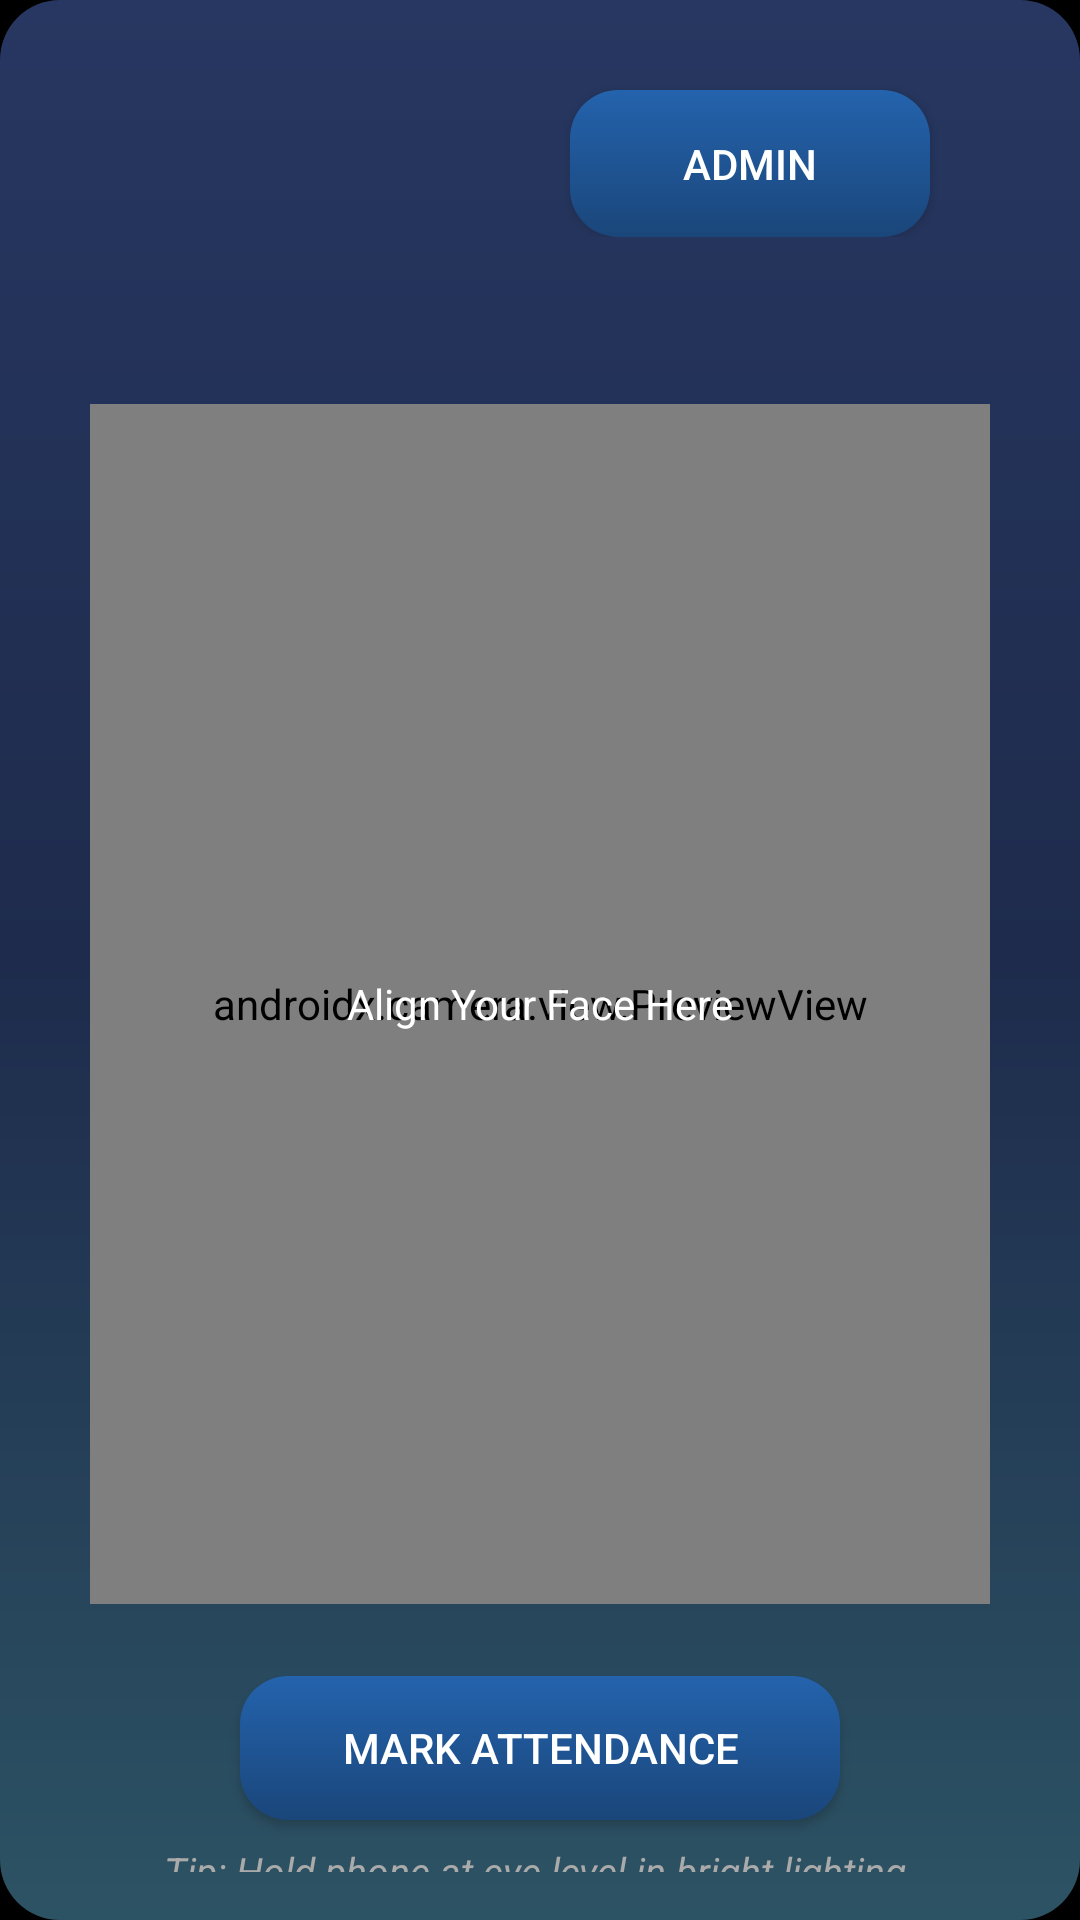

This screen was rendered from an Android layout file. Write that file and the resources it references.
<!-- AndroidManifest.xml: application theme Theme.FaceAttendanceApp -->
<!-- res/layout/activity_main.xml -->
<LinearLayout
    xmlns:android="http://schemas.android.com/apk/res/android"
    xmlns:tools="http://schemas.android.com/tools"
    xmlns:app="http://schemas.android.com/apk/res-auto"
    android:layout_width="match_parent"
    android:layout_height="match_parent"
    android:orientation="vertical"
    android:gravity="center_horizontal"
    android:background="@drawable/gradient_background"
    tools:context=".MainActivity">

    
    <RelativeLayout
        android:layout_width="match_parent"
        android:layout_height="wrap_content"
        android:padding="10dp">

        <androidx.appcompat.widget.AppCompatButton
            android:id="@+id/adminButton"
            android:layout_width="120dp"
            android:layout_height="wrap_content"
            android:layout_alignParentEnd="true"
            android:layout_marginEnd="40dp"
            android:layout_marginTop="20dp"
            android:background="@drawable/button_gradient"
            android:drawableLeft="@drawable/baseline_lock_24"
            android:padding="15dp"
            android:text="Admin"
            android:textColor="#FFFFFF" />
    </RelativeLayout>

    
    <TextView
        android:id="@+id/dateText"
        android:layout_width="wrap_content"
        android:layout_height="wrap_content"
        android:layout_marginTop="8dp"
        android:textColor="#FFFFFF"
        android:textSize="16sp" />

    
    <FrameLayout
        android:id="@+id/cameraPreview"
        android:layout_width="300dp"
        android:layout_height="400dp"
        android:layout_marginTop="16dp"
        android:background="@drawable/glass_card_bg"
        android:layout_gravity="center">
        
        <androidx.camera.view.PreviewView
            android:id="@+id/previewView"
            android:layout_width="match_parent"
            android:layout_height="match_parent"
            android:scaleType="centerCrop" />
        <TextView
            android:layout_width="wrap_content"
            android:layout_height="wrap_content"
            android:text="Align Your Face Here"
            android:textColor="#FFFFFF"
            android:layout_gravity="center" />
    </FrameLayout>

    
    <androidx.appcompat.widget.AppCompatButton

        android:id="@+id/markAttendanceBtn"
        android:layout_width="200dp"
        android:layout_height="wrap_content"
        android:text="Mark Attendance"
        android:layout_marginTop="24dp"
        android:background="@drawable/button_gradient"
        android:textColor="#FFFFFF"
        app:backgroundTint="@null"
        />
    <TextView
        android:layout_width="match_parent"
        android:layout_height="wrap_content"
        android:text="Tip: Hold phone at eye level in bright lighting."
        android:textAlignment="center"
        android:textColor="#AAAAAA"
        android:textSize="13sp"
        android:textStyle="italic"
        android:layout_marginTop="8dp"
        android:layout_marginBottom="16dp"/>

    
    <TextView
        android:id="@+id/statusText"
        android:layout_width="wrap_content"
        android:layout_height="wrap_content"
        android:layout_marginTop="20dp"
        android:textColor="#00FF00" />
</LinearLayout>
<!-- resources referenced by this layout -->
<resources>
  <!-- drawable button_gradient (drawable) -->
  <?xml version="1.0" encoding="utf-8"?>
  <selector xmlns:android="http://schemas.android.com/apk/res/android">
      <item android:state_pressed="true">
          <shape android:shape="rectangle">
              <gradient
                  android:startColor="#2463AD"
                  android:endColor="#1A467A"
                  android:angle="90" />
              <corners android:radius="16dp" />
          </shape>
      </item>
      <item>
          <shape android:shape="rectangle">
              <gradient
                  android:startColor="#1A467A"
                  android:endColor="#2463AD"
                  android:angle="90" />
              <corners android:radius="16dp" />
          </shape>
      </item>
  </selector>
  <!-- drawable glass_card_bg (drawable) -->
  <shape xmlns:android="http://schemas.android.com/apk/res/android"
      android:shape="rectangle">
      <solid android:color="#40FFFFFF"/> 
      <corners android:radius="20dp"/>
  </shape>
  <!-- drawable gradient_background (drawable) -->
  <?xml version="1.0" encoding="utf-8"?>
  <layer-list xmlns:android="http://schemas.android.com/apk/res/android">
      <item>
          <shape android:shape="rectangle">
              <corners android:radius="20dp" />
              <gradient
                  android:type="linear"
                  android:angle="270"
                  android:startColor="#273761"
                  android:centerColor="#1E2B4C"
                  android:endColor="#2C5364"
                  android:useLevel="false"
                  />
          </shape>
      </item>
  </layer-list>
  <style name="Theme.FaceAttendanceApp" parent="Theme.MaterialComponents.NoActionBar">
          <item name="colorPrimary">@color/splash_bg</item>
          <item name="colorSecondary">@color/main</item>
          <item name="android:windowBackground">@android:color/black</item>
          <item name="android:colorBackground">@android:color/black</item>
      </style>
  <color name="splash_bg">#0D1117</color>
  <color name="main">#2F80E0</color>
</resources>
